Photos from the image-classification dataset "seg_dataset" in the GitHub repository sole12343/JLU-ONFH-Dataset. Its 2 classes are: health, onfh.

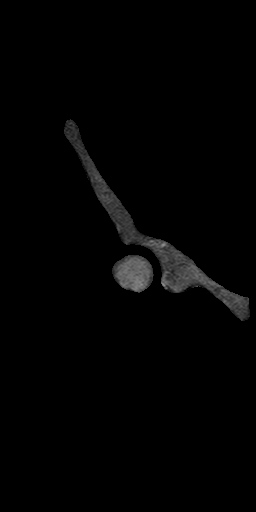
Label: health

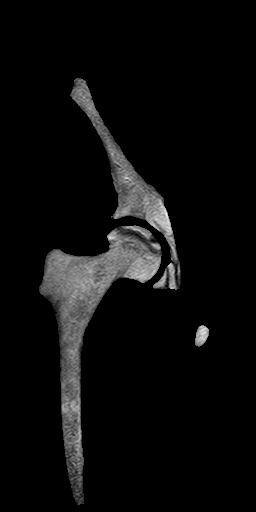
Label: onfh

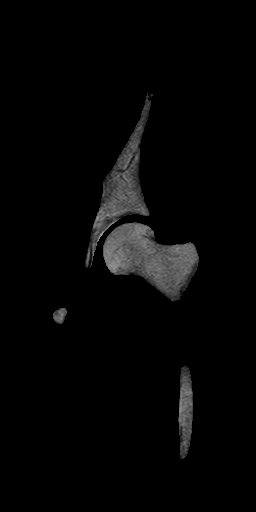
Label: health

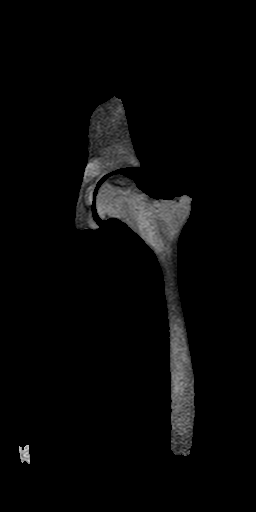
Label: onfh

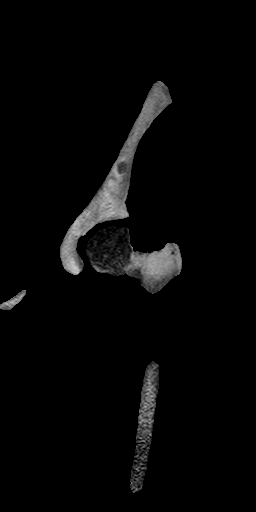
Label: onfh

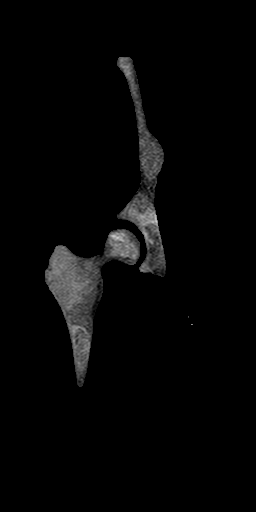
Label: onfh
